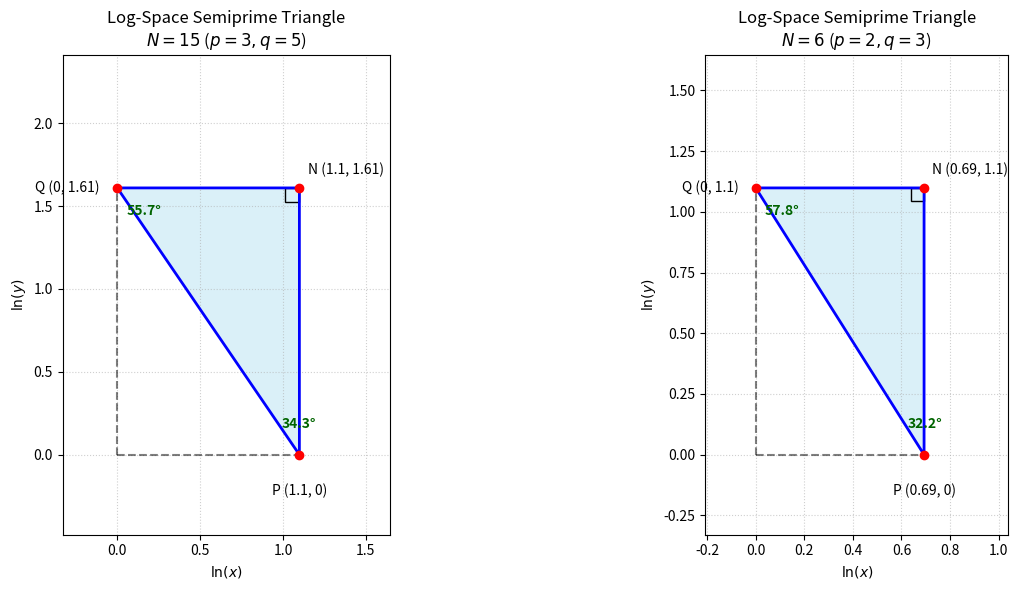

Python code for this plot:
import matplotlib.pyplot as plt
import numpy as np

def plot_semiprime_triangle(p, q, ax=None):
    """
    Plots a triangle representing the semiprime N = p * q in log-space.

    Coordinates:
    - P: (ln p, 0)
    - Q: (0, ln q)
    - N: (ln p, ln q)
    """
    # If no axes provided, create a new figure
    if ax is None:
        fig, ax = plt.subplots(figsize=(8, 8))

    # 1. Calculate Logarithmic Coordinates
    ln_p = np.log(p)
    ln_q = np.log(q)

    # Define Points as Vectors
    P = np.array([ln_p, 0])
    Q = np.array([0, ln_q])
    N = np.array([ln_p, ln_q]) # The Semiprime N

    # 2. Plot the Triangle PQN
    # Order: P -> N -> Q -> P (to close the loop)
    x_coords = [P[0], N[0], Q[0], P[0]]
    y_coords = [P[1], N[1], Q[1], P[1]]

    ax.plot(x_coords, y_coords, 'b-', linewidth=2, label='Triangle PQN')
    ax.fill(x_coords, y_coords, 'skyblue', alpha=0.3)

    # 3. Add Reference Lines (The "Box")
    # Dashed lines from origin to P and Q to show the axes components
    ax.plot([0, ln_p], [0, 0], 'k--', alpha=0.5)
    ax.plot([0, 0], [0, ln_q], 'k--', alpha=0.5)

    # 4. Mark Vertices
    ax.scatter([P[0], Q[0], N[0]], [P[1], Q[1], N[1]], color='red', zorder=5)

    # Labels for Vertices
    ax.text(P[0], P[1] - 0.15 * ln_q, f'P ({np.round(ln_p, 2)}, 0)', ha='center')
    ax.text(Q[0] - 0.1 * ln_p, Q[1], f'Q (0, {np.round(ln_q, 2)})', va='center', ha='right')
    ax.text(N[0] + 0.05 * ln_p, N[1] + 0.05 * ln_q, f'N ({np.round(ln_p, 2)}, {np.round(ln_q, 2)})', ha='left')

    # 5. Calculate and Annotate Angles
    # Angle at P: tan(P) = Opp/Adj = (Length NQ) / (Length NP) = ln p / ln q
    # Note: Length NQ is along x-axis (ln p), Length NP is along y-axis (ln q)
    # Wait: Vector NP is (0, ln q) -> Length is ln q
    #       Vector NQ is (-ln p, 0) -> Length is ln p
    # In triangle PQN (Right Angle at N):
    #   Angle at P is opposite side NQ (len ln p)
    #   tan(P) = (ln p) / (ln q)
    angle_P_deg = np.degrees(np.arctan(ln_p / ln_q))
    angle_Q_deg = np.degrees(np.arctan(ln_q / ln_p))

    # Annotate Angle P
    ax.text(P[0] - 0.1 * ln_p, P[1] + 0.1 * ln_q, f'{angle_P_deg:.1f}°',
            color='darkgreen', fontsize=10, fontweight='bold')

    # Annotate Angle Q
    ax.text(Q[0] + 0.05 * ln_p, Q[1] - 0.1 * ln_q, f'{angle_Q_deg:.1f}°',
            color='darkgreen', fontsize=10, fontweight='bold')

    # Mark Right Angle at N
    sq_size = 0.08 * min(ln_p, ln_q)
    rect = plt.Rectangle((N[0] - sq_size, N[1] - sq_size), sq_size, sq_size, fill=False, color='black')
    ax.add_patch(rect)

    # 6. Styling
    ax.set_title(f'Log-Space Semiprime Triangle\n$N={p*q}$ ($p={p}, q={q}$)')
    ax.set_xlabel(r'$\ln(x)$')
    ax.set_ylabel(r'$\ln(y)$')
    ax.grid(True, linestyle=':', alpha=0.6)
    ax.set_aspect('equal')

    # Set dynamic limits with padding
    ax.set_xlim(-0.3 * ln_p, 1.5 * ln_p)
    ax.set_ylim(-0.3 * ln_q, 1.5 * ln_q)

if __name__ == "__main__":
    # Example 1: N = 15 (3 * 5)
    p1, q1 = 3, 5

    # Example 2: N = 6 (2 * 3)
    p2, q2 = 2, 3

    # Create subplots
    fig, (ax1, ax2) = plt.subplots(1, 2, figsize=(14, 6))

    plot_semiprime_triangle(p1, q1, ax=ax1)
    plot_semiprime_triangle(p2, q2, ax=ax2)

    plt.tight_layout()
    plt.show()